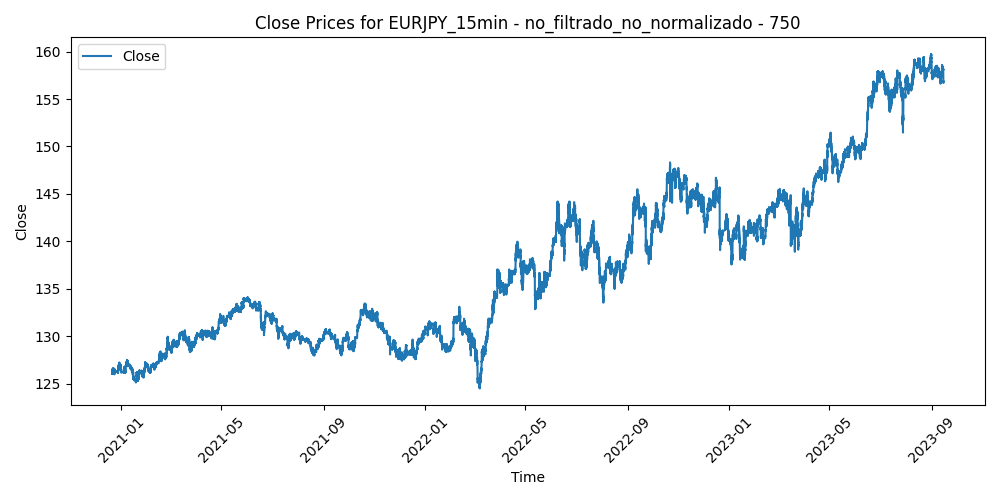

The data file committed next to this chart (first rows):
Time, Close, Volume, diferencia_media_750
2020-12-21 06:15:00, 126, 686, 0.2241
2020-12-21 06:30:00, 126, 851, 0.2247
2020-12-21 06:45:00, 126, 615, 0.2134
2020-12-21 07:00:00, 126.0, 912, 0.2549
2020-12-21 07:15:00, 126.1, 1379, 0.1628
2020-12-21 07:30:00, 126.1, 896, 0.1866
2020-12-21 07:45:00, 126.1, 829, 0.1174
2020-12-21 08:00:00, 126, 747, 0.2042
2020-12-21 08:15:00, 126.1, 657, 0.175
2020-12-21 08:30:00, 126.1, 598, 0.1878
2020-12-21 08:45:00, 126.2, 909, 0.08667
2020-12-21 09:00:00, 126.1, 1161, 0.1047
2020-12-21 09:15:00, 126.1, 1276, 0.1766
2020-12-21 09:30:00, 126, 1759, 0.2175
2020-12-21 09:45:00, 126.1, 1878, 0.1086
2020-12-21 10:00:00, 126.3, 2637, -0.04209
2020-12-21 10:15:00, 126.3, 1713, -0.0538
2020-12-21 10:30:00, 126.5, 2465, -0.2332
2020-12-21 10:45:00, 126.5, 1821, -0.2427
2020-12-21 11:00:00, 126.4, 1463, -0.1852
2020-12-21 11:15:00, 126.4, 1544, -0.18
2020-12-21 11:30:00, 126.3, 1763, -0.01896
2020-12-21 11:45:00, 126.3, 2324, -0.04885
2020-12-21 12:00:00, 126.1, 2607, 0.197
2020-12-21 12:15:00, 126, 3281, 0.2548
2020-12-21 12:30:00, 126.1, 2807, 0.127
2020-12-21 12:45:00, 126.1, 2323, 0.125
2020-12-21 13:00:00, 126.2, 2289, 0.006485
2020-12-21 13:15:00, 126.3, 1386, -0.04699
2020-12-21 13:30:00, 126.3, 2175, -0.02151
2020-12-21 13:45:00, 126.1, 1875, 0.1387
2020-12-21 14:00:00, 126.2, 2163, 0.05505
2020-12-21 14:15:00, 126.2, 1840, 0.03739
2020-12-21 14:30:00, 126.2, 1593, 0.08565
2020-12-21 14:45:00, 126, 1869, 0.2597
2020-12-21 15:00:00, 126, 2264, 0.2209
2020-12-21 15:15:00, 126.2, 1890, 0.07318
2020-12-21 15:30:00, 126.3, 1860, -0.0353
2020-12-21 15:45:00, 126.2, 2062, 0.04419
2020-12-21 16:00:00, 126.4, 1477, -0.111
2020-12-21 16:15:00, 126.4, 1609, -0.1682
2020-12-21 16:30:00, 126.5, 1665, -0.2243
2020-12-21 16:45:00, 126.5, 1515, -0.1995
2020-12-21 17:00:00, 126.5, 1904, -0.2066
2020-12-21 17:15:00, 126.5, 1668, -0.2228
2020-12-21 17:30:00, 126.4, 1230, -0.168
2020-12-21 17:45:00, 126.4, 1449, -0.1213
2020-12-21 18:00:00, 126.4, 1233, -0.1566
2020-12-21 18:15:00, 126.4, 1343, -0.1299
2020-12-21 18:30:00, 126.4, 1125, -0.1602
2020-12-21 18:45:00, 126.5, 1313, -0.2464
2020-12-21 19:00:00, 126.5, 1339, -0.2266
2020-12-21 19:15:00, 126.5, 898, -0.2538
2020-12-21 19:30:00, 126.5, 970, -0.2358
2020-12-21 19:45:00, 126.5, 1444, -0.2319
2020-12-21 20:00:00, 126.5, 1244, -0.1962
2020-12-21 20:15:00, 126.5, 741, -0.2345
2020-12-21 20:30:00, 126.6, 871, -0.2927
2020-12-21 20:45:00, 126.6, 849, -0.2789
2020-12-21 21:00:00, 126.5, 1224, -0.2382
... 68,039 more rows
